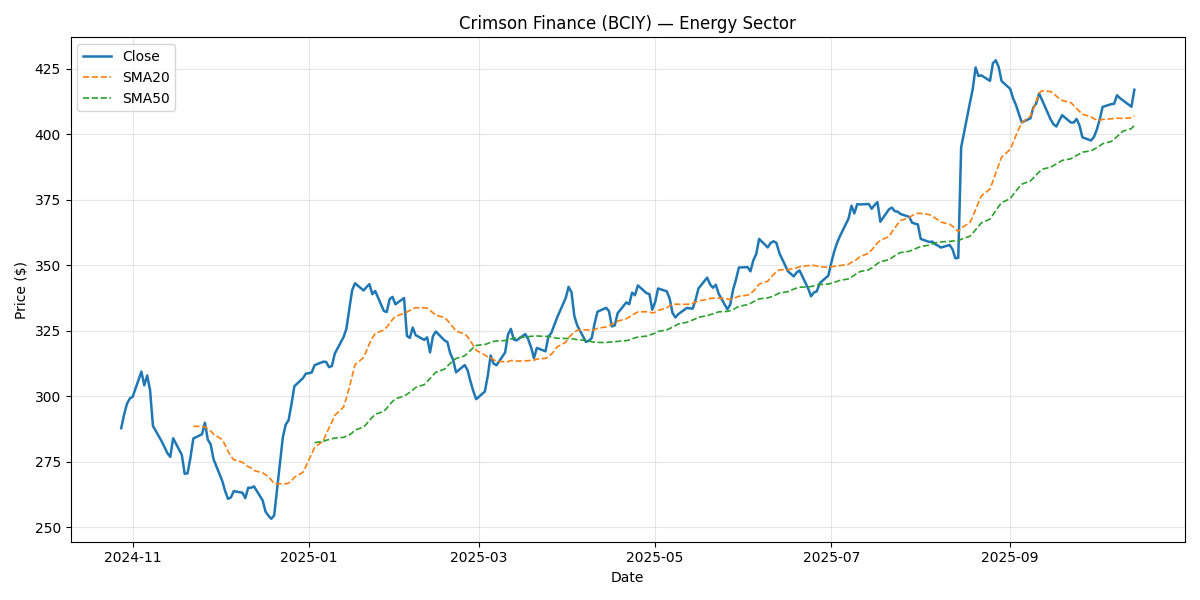

The data file committed next to this chart (first rows):
Date, Close, Return, SMA20, SMA50, Vol20, Volume, Sector
2024-10-28, 287.8, , , , , 1587374, Energy
2024-10-29, 293, 0.01803, , , , 1867508, Energy
2024-10-30, 297.1, 0.01402, , , , 1657143, Energy
2024-10-31, 299.2, 0.006964, , , , 1525434, Energy
2024-11-01, 299.9, 0.002325, , , , 1506163, Energy
2024-11-04, 309.4, 0.03185, , , , 2366978, Energy
2024-11-05, 304.2, -0.0169, , , , 3535193, Energy
2024-11-06, 307.9, 0.0123, , , , 2155720, Energy
2024-11-07, 302.4, -0.01799, , , , 2045155, Energy
2024-11-08, 288.7, -0.04531, , , , 2088597, Energy
2024-11-11, 282.9, -0.02018, , , , 1754799, Energy
2024-11-12, 280.6, -0.007863, , , , 2107678, Energy
2024-11-13, 278.3, -0.008345, , , , 1586580, Energy
2024-11-14, 276.9, -0.005069, , , , 1845518, Energy
2024-11-15, 284, 0.02565, , , , 3048688, Energy
2024-11-18, 277.7, -0.0223, , , , 1397051, Energy
2024-11-19, 270.4, -0.02605, , , , 1193190, Energy
2024-11-20, 270.6, 0.0006973, , , , 2823159, Energy
2024-11-21, 276.6, 0.02215, , , , 6054799, Energy
2024-11-22, 283.9, 0.02641, 288.6, , , 1835088, Energy
2024-11-25, 285.5, 0.005618, 288.5, , 0.3262, 3164481, Energy
2024-11-26, 289.9, 0.01542, 288.3, , 0.3244, 2127751, Energy
2024-11-27, 283.5, -0.02221, 287.6, , 0.3286, 2561633, Energy
2024-11-28, 281.7, -0.006424, 286.8, , 0.3271, 1756579, Energy
2024-11-29, 276, -0.02013, 285.6, , 0.3321, 1876950, Energy
2024-12-02, 267.8, -0.02981, 283.5, , 0.3157, 2033685, Energy
2024-12-03, 263.9, -0.01444, 281.5, , 0.3148, 2926672, Energy
2024-12-04, 260.9, -0.01146, 279.1, , 0.3068, 2875092, Energy
2024-12-05, 261.4, 0.00202, 277.1, , 0.3064, 2032666, Energy
2024-12-06, 263.8, 0.009211, 275.8, , 0.2758, 2273769, Energy
2024-12-09, 263.2, -0.002234, 274.8, , 0.2694, 2895670, Energy
2024-12-10, 261.1, -0.007874, 273.9, , 0.2694, 2082934, Energy
2024-12-11, 265.1, 0.0152, 273.2, , 0.2766, 2042117, Energy
2024-12-12, 265.1, -6.613667646759858e-05, 272.6, , 0.2765, 2560059, Energy
2024-12-13, 265.6, 0.002024, 271.7, , 0.2572, 1998076, Energy
2024-12-16, 260.3, -0.02016, 270.8, , 0.2552, 2363276, Energy
2024-12-17, 256, -0.01625, 270.1, , 0.2457, 1952120, Energy
2024-12-18, 254.5, -0.006209, 269.3, , 0.2457, 1823055, Energy
2024-12-19, 253.3, -0.004707, 268.1, , 0.2271, 1926820, Energy
2024-12-20, 254.5, 0.00509, 266.7, , 0.1998, 2493640, Energy
2024-12-23, 284.3, 0.117, 266.6, , 0.4781, 1793909, Energy
2024-12-24, 289.2, 0.0172, 266.6, , 0.4789, 1544760, Energy
2024-12-25, 290.9, 0.005848, 266.9, , 0.4717, 2040006, Energy
2024-12-26, 297, 0.02101, 267.7, , 0.4755, 2448479, Energy
2024-12-27, 303.8, 0.023, 269.1, , 0.4722, 4047763, Energy
2024-12-30, 307, 0.01027, 271, , 0.4539, 2689345, Energy
2024-12-31, 308.7, 0.005551, 273.3, , 0.4467, 2882982, Energy
2025-01-01, 308.8, 0.0004503, 275.7, , 0.4417, 1254835, Energy
2025-01-02, 309.1, 0.0009194, 278.1, , 0.442, 2108106, Energy
2025-01-03, 311.9, 0.009028, 280.5, 282.3, 0.442, 2579918, Energy
2025-01-06, 313.2, 0.004227, 283, 282.8, 0.4404, 2366582, Energy
2025-01-07, 313.1, -0.0002114, 285.6, 283.2, 0.4374, 1733860, Energy
2025-01-08, 311.1, -0.006447, 287.9, 283.5, 0.4403, 11126882, Energy
2025-01-09, 311.6, 0.001513, 290.2, 283.7, 0.44, 2251953, Energy
2025-01-10, 316.3, 0.01511, 292.7, 284.1, 0.4399, 2536458, Energy
2025-01-13, 322.5, 0.01962, 295.8, 284.3, 0.4273, 1853084, Energy
2025-01-14, 325.7, 0.009818, 299.3, 284.8, 0.415, 1733391, Energy
2025-01-15, 333.1, 0.02291, 303.3, 285.3, 0.4105, 2664434, Energy
2025-01-16, 340.4, 0.02195, 307.6, 286, 0.4054, 2095570, Energy
2025-01-17, 343.1, 0.007895, 312, 287.1, 0.4046, 2216445, Energy
... 192 more rows
